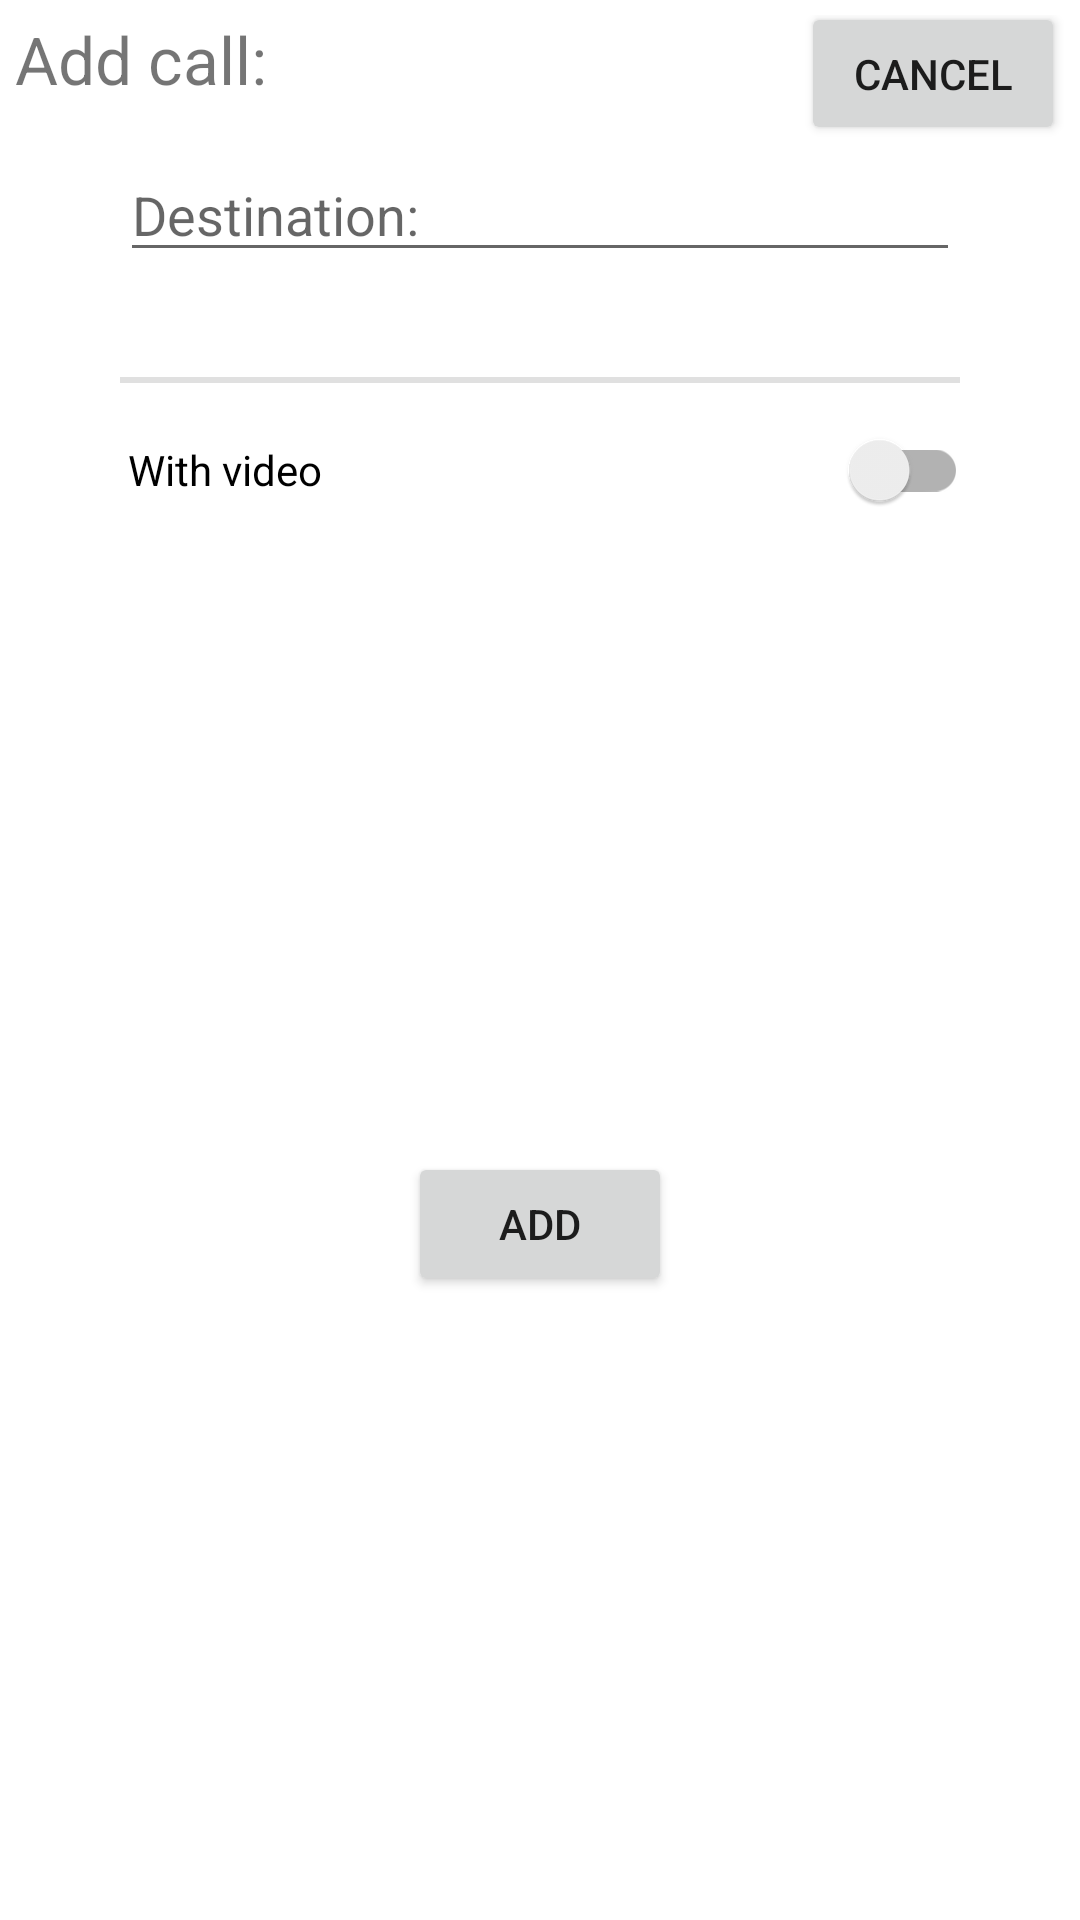

This screen was rendered from an Android layout file. Write that file and the resources it references.
<!-- AndroidManifest.xml: application theme Theme.MyApplication -->
<!-- res/layout/call_add_dialog.xml -->
<?xml version="1.0" encoding="utf-8"?>
<androidx.constraintlayout.widget.ConstraintLayout
    xmlns:android="http://schemas.android.com/apk/res/android"
    xmlns:app="http://schemas.android.com/apk/res-auto"
    android:layout_width="match_parent"
    android:layout_height="match_parent"
    android:orientation="vertical"
    android:padding="5dp">

    <TextView
        android:id="@+id/caption"
        android:layout_width="0dp"
        android:layout_height="wrap_content"
        android:text="@string/add_call"
        android:gravity="start"
        android:textSize="22sp"
        app:layout_constraintEnd_toEndOf="parent"
        app:layout_constraintStart_toStartOf="parent"
        app:layout_constraintTop_toTopOf="parent" />

    <Button
        android:id="@+id/cancel_button"
        android:text="@string/cancel"
        android:layout_width="wrap_content"
        android:layout_height="wrap_content"
        android:layout_marginTop="-5dp"
        app:layout_constraintTop_toTopOf="@+id/caption"
        app:layout_constraintEnd_toEndOf="@+id/caption"/>

    <ImageButton
        android:id="@+id/toggle_keyboard"
        android:layout_width="wrap_content"
        android:layout_height="wrap_content"
        android:contentDescription="@string/toggle_keyboard"
        android:src="@drawable/baseline_keyboard_24"
        android:backgroundTint="@color/white"
        app:tint="@color/green"
        android:paddingStart="2dp"
        app:layout_constraintBottom_toBottomOf="@+id/dest"
        app:layout_constraintStart_toStartOf="@+id/caption"/>

    <EditText
        android:id="@+id/dest"
        android:layout_width="0dp"
        android:layout_height="wrap_content"
        android:hint="@string/destination"
        android:layout_marginTop="15dp"
        android:inputType="number"
        app:layout_constraintWidth_percent="0.8"
        app:layout_constraintTop_toBottomOf="@+id/caption"
        app:layout_constraintStart_toStartOf="parent"
        app:layout_constraintEnd_toEndOf="parent"
        />

    <Spinner
        android:id="@+id/acc_spinner"
        android:layout_width="0dp"
        android:layout_height="wrap_content"
        android:hint="@string/account"
        android:layout_marginTop="5dp"
        android:paddingStart="0dp"
        app:layout_constraintWidth_percent="0.8"
        app:layout_constraintTop_toBottomOf="@+id/dest"
        app:layout_constraintStart_toStartOf="parent"
        app:layout_constraintEnd_toEndOf="parent"
        style="?android:attr/listSeparatorTextViewStyle"
        />

    <androidx.appcompat.widget.SwitchCompat
        android:id="@+id/video_switch"
        android:layout_width="0dp"
        android:layout_height="wrap_content"
        android:text="@string/with_video"
        android:layout_marginTop="5dp"
        android:layout_marginStart="5dp"
        app:layout_constraintWidth_percent="0.8"
        app:layout_constraintTop_toBottomOf="@+id/acc_spinner"
        app:layout_constraintStart_toStartOf="parent"
        app:layout_constraintEnd_toEndOf="parent"
        />

    <TextView
        android:id="@+id/cant_make_call"
        android:layout_width="0dp"
        android:layout_height="wrap_content"
        android:text="@string/cant_make_call"
        app:layout_constraintWidth_percent="0.8"
        android:layout_marginBottom="10dp"
        android:textColor="@color/red"
        app:layout_constraintEnd_toEndOf="parent"
        app:layout_constraintStart_toStartOf="parent"
        app:layout_constraintTop_toBottomOf="@+id/video_switch"
        android:visibility="gone"/>

    <Button
        android:id="@+id/add_button"
        android:layout_marginTop="35dp"
        android:layout_marginBottom="35dp"
        android:layout_width="wrap_content"
        android:layout_height="wrap_content"
        android:text="@string/add"
        app:layout_constraintTop_toBottomOf="@+id/video_switch"
        app:layout_constraintLeft_toLeftOf="parent"
        app:layout_constraintRight_toRightOf="parent"
        app:layout_constraintBottom_toBottomOf="parent"
        />

</androidx.constraintlayout.widget.ConstraintLayout>
<!-- resources referenced by this layout -->
<resources>
  <color name="green">#FF4CAF50</color>
  <color name="red">#FFF44336</color>
  <color name="white">#FFFFFFFF</color>
  <string name="account">Account:</string>
  <string name="add">Add</string>
  <string name="add_call">Add call:</string>
  <string name="cancel">Cancel</string>
  <string name="cant_make_call">Can\'t make calls. Required to add account</string>
  <string name="destination">Destination:</string>
  <string name="toggle_keyboard">Toggle keyboard</string>
  <string name="with_video">With video</string>
  <style name="Theme.MyApplication" parent="Theme.MaterialComponents.DayNight.NoActionBar">
          
          <item name="colorPrimary">@color/purple_500</item>
          <item name="colorPrimaryVariant">@color/purple_700</item>
          <item name="colorOnPrimary">@color/white</item>
          
          <item name="colorSecondary">@color/teal_200</item>
          <item name="colorSecondaryVariant">@color/teal_700</item>
          <item name="colorOnSecondary">@color/black</item>
          
          <item name="android:statusBarColor">?attr/colorPrimaryVariant</item>
          
      </style>
  <color name="purple_500">#FF6200EE</color>
  <color name="purple_700">#FF3700B3</color>
  <color name="teal_200">#FF03DAC5</color>
  <color name="teal_700">#FF018786</color>
  <color name="black">#FF000000</color>
</resources>
